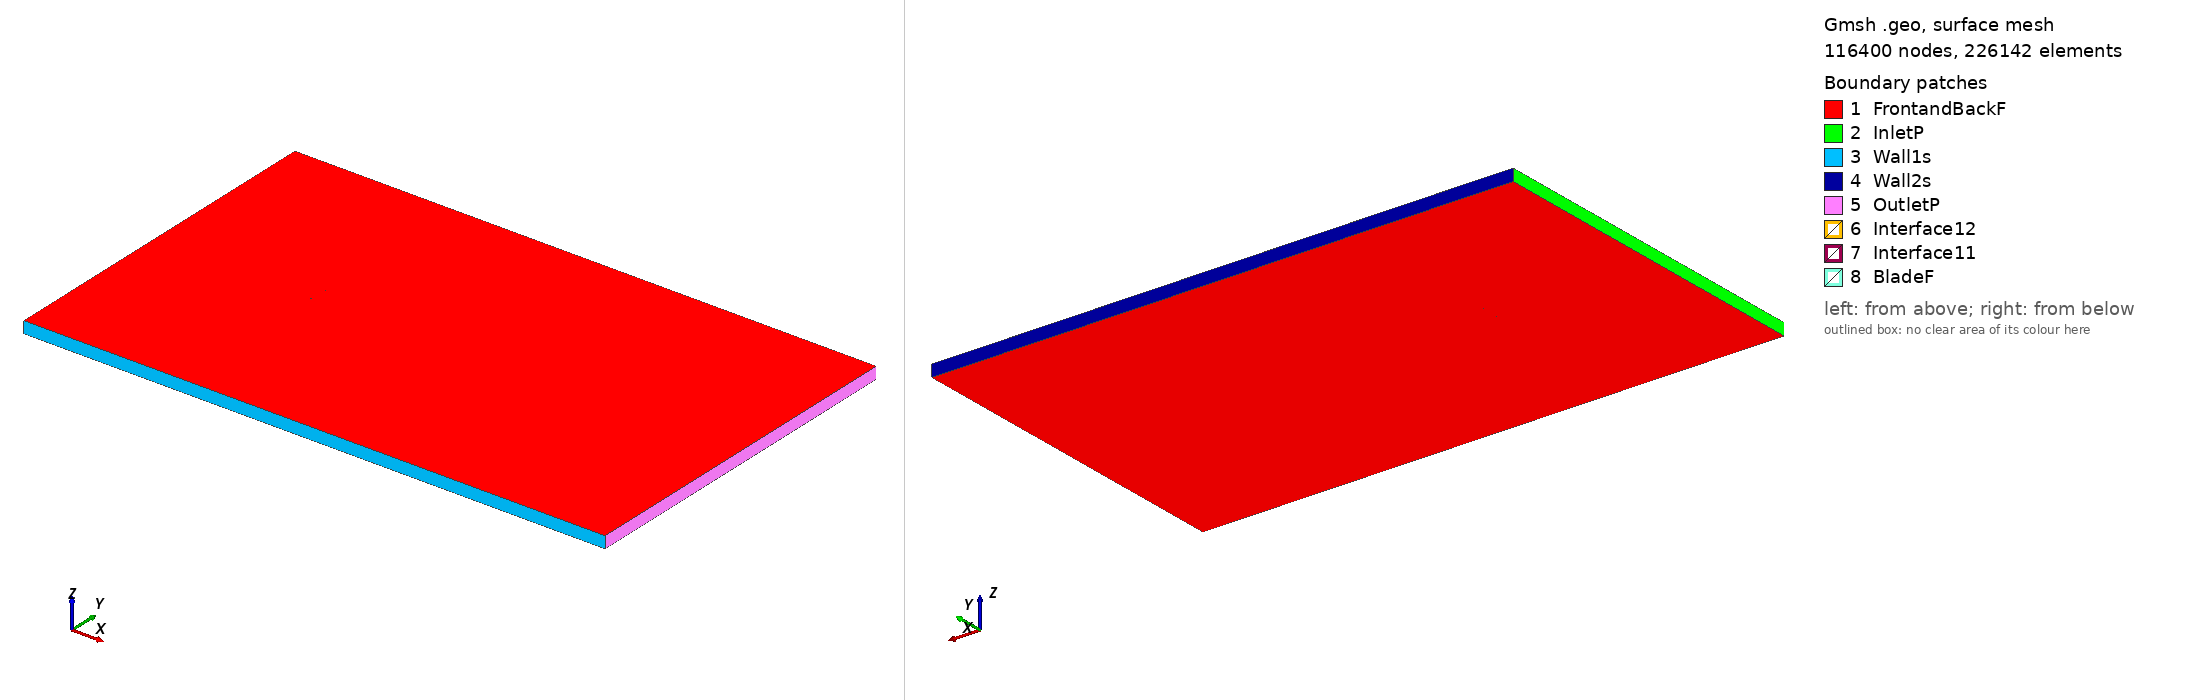

Gmsh geometry script, surface-meshed: 116400 nodes, 226142 surface elements. Boundary patches (legend numbers): 1 FrontandBackF, 2 InletP, 3 Wall1s, 4 Wall2s, 5 OutletP, 6 Interface12, 7 Interface11, 8 BladeF. Left view from above one corner, right view from below the opposite corner. Legend entries are the model's physical surfaces. The drawing asked Gmsh for element sizes between 1% and 20% of the model's largest extent; the script's own settings can give other sizes.

=== e376_tsr_-4.6247_aoa_7.8991.geo (drawn) ===
SetFactory("OpenCASCADE");

Point(1) = {0.077603, 0.736544, 0, 1.0};
Point(2) = {0.067550, 0.739206, 0, 1.0};
Point(3) = {0.053885, 0.742486, 0, 1.0};
Point(4) = {0.040574, 0.745208, 0, 1.0};
Point(5) = {0.027672, 0.747326, 0, 1.0};
Point(6) = {0.015230, 0.748825, 0, 1.0};
Point(7) = {0.003295, 0.749701, 0, 1.0};
Point(8) = {-0.008087, 0.750000, 0, 1.0};
Point(9) = {-0.018843, 0.749796, 0, 1.0};
Point(10) = {-0.028860, 0.749159, 0, 1.0};
Point(11) = {-0.038038, 0.748124, 0, 1.0};
Point(12) = {-0.046299, 0.746751, 0, 1.0};
Point(13) = {-0.053563, 0.745086, 0, 1.0};
Point(14) = {-0.059784, 0.743187, 0, 1.0};
Point(15) = {-0.064910, 0.741128, 0, 1.0};
Point(16) = {-0.068927, 0.738985, 0, 1.0};
Point(17) = {-0.071815, 0.736866, 0, 1.0};
Point(18) = {-0.073595, 0.734887, 0, 1.0};
Point(19) = {-0.074288, 0.733269, 0, 1.0};
Point(20) = {-0.073776, 0.732395, 0, 1.0};
Point(21) = {-0.071803, 0.732382, 0, 1.0};
Point(22) = {-0.068105, 0.733308, 0, 1.0};
Point(23) = {-0.062350, 0.735222, 0, 1.0};
Point(24) = {-0.054206, 0.738020, 0, 1.0};
Point(25) = {-0.043329, 0.741394, 0, 1.0};
Point(26) = {-0.029427, 0.744875, 0, 1.0};
Point(27) = {-0.012304, 0.747499, 0, 1.0};
Point(28) = {0.007228, 0.747887, 0, 1.0};
Point(29) = {0.027312, 0.745875, 0, 1.0};
Point(30) = {0.047007, 0.742414, 0, 1.0};
Point(31) = {0.066163, 0.738173, 0, 1.0};
Point(32) = {0.077441, 0.735376, 0, 1.0};
Point(33) = {-0.077603, -0.736544, 0, 1.0};
Point(34) = {-0.067550, -0.739206, 0, 1.0};
Point(35) = {-0.053885, -0.742486, 0, 1.0};
Point(36) = {-0.040574, -0.745208, 0, 1.0};
Point(37) = {-0.027672, -0.747326, 0, 1.0};
Point(38) = {-0.015230, -0.748825, 0, 1.0};
Point(39) = {-0.003295, -0.749701, 0, 1.0};
Point(40) = {0.008087, -0.750000, 0, 1.0};
Point(41) = {0.018843, -0.749796, 0, 1.0};
Point(42) = {0.028860, -0.749159, 0, 1.0};
Point(43) = {0.038038, -0.748124, 0, 1.0};
Point(44) = {0.046299, -0.746751, 0, 1.0};
Point(45) = {0.053563, -0.745086, 0, 1.0};
Point(46) = {0.059784, -0.743187, 0, 1.0};
Point(47) = {0.064910, -0.741128, 0, 1.0};
Point(48) = {0.068927, -0.738985, 0, 1.0};
Point(49) = {0.071815, -0.736866, 0, 1.0};
Point(50) = {0.073595, -0.734887, 0, 1.0};
Point(51) = {0.074288, -0.733269, 0, 1.0};
Point(52) = {0.073776, -0.732395, 0, 1.0};
Point(53) = {0.071803, -0.732382, 0, 1.0};
Point(54) = {0.068105, -0.733308, 0, 1.0};
Point(55) = {0.062350, -0.735222, 0, 1.0};
Point(56) = {0.054206, -0.738020, 0, 1.0};
Point(57) = {0.043329, -0.741394, 0, 1.0};
Point(58) = {0.029427, -0.744875, 0, 1.0};
Point(59) = {0.012304, -0.747499, 0, 1.0};
Point(60) = {-0.007228, -0.747887, 0, 1.0};
Point(61) = {-0.027312, -0.745875, 0, 1.0};
Point(62) = {-0.047007, -0.742414, 0, 1.0};
Point(63) = {-0.066163, -0.738173, 0, 1.0};
Point(64) = {-0.077441, -0.735376, 0, 1.0};

// Lines: first blade (splines 1-4)
Spline(1) = {1:32};
Spline(2) = {32,1};

// Lines: second blade (splines 5-8)
Spline(3) = {33:64};
Spline(4) = {64,33};

// Outer domain (points 20001-4 and lines)
Point(65) = {-13.50000000, -15.00000000, 0, 1.0};
Point(66) = {-13.50000000, 15.00000000, 0, 1.0};
Point(67) = {36.00000000, 15.00000000, 0, 1.0};
Point(68) = {36.00000000, -15.00000000, 0, 1.0};
Line(11) = {65, 66};
Line(12) = {66, 67};
Line(13) = {67, 68};
Line(14) = {65, 68};

// Interface (between moving and stationary domain) (circles)
Circle(9) = {0, 0, 0, 0.80000000, 0, 2*Pi};
Circle(10) = {0, 0, 0, 0.80000000, 0, 2*Pi};

// Loops collect Lines/Splines/etc (blade1, blade2, domain, first circle)
Line Loop(1) = {1:2};
Line Loop(2) = {3:4};
Line Loop(3) = {11,12,13,-14};
Line Loop(4) = {9};

// BooleanDifference cuts out the circle/interface from the domain
Plane Surface(1) = {3};
Plane Surface(2) = {4};
BooleanDifference{ Surface{1}; Delete;}{ Surface{2}; Delete;}

// This one cuts out the blades from the inner circle/interface
Line Loop(6) = {10};
Plane Surface(5) = {6};
Plane Surface(6) = {1};
Plane Surface(7) = {2};
BooleanDifference{ Surface{5}; Delete;}{ Surface{6,7}; Delete;}

// extrude to 3rd dimension
Extrude {0, 0, 1} {Surface{1}; Surface{5}; Layers{1}; Recombine;}

// Physical Surfaces are the named boundaries (patches)
Physical Surface("Interface11") = {12};
Physical Surface("Interface12") = {10};

// sides of domain
Physical Surface("InletP") = {6};
Physical Surface("OutletP") = {9};

// top and bottom of domain
Physical Surface("Wall1s") = {7};
Physical Surface("Wall2s") = {8};

// Check FrontandBackF by ensuring there is nothing in the 3rd dimension
Physical Surface("FrontandBackF") = {1,11,5,17};
Physical Surface("BladeF") = {13:16};
Physical Volume("Turbine") = {2};
Physical Volume("Farfield") = {1};

// settings for airfoil boundary layer
Field[1] = BoundaryLayer;
Field[1].EdgesList = {1:4};
Field[1].hwall_n = 1e-3;
Field[1].thickness = 1.5e-2;
Field[1].ratio = 1.05;
Field[1].Quads = 1;
BoundaryLayer Field = 1;

// control points for mesh (blade and interface)
// floor((arc length / 1.5mm)/ 2) -> Transfinite Line
Transfinite Line {1,3} = 104 Using Progression 1;
Transfinite Line {2,4} = 2 Using Progression 1;
Transfinite Line {9, 15} = 800 Using Progression 1;

// For more information on gmsh syntax, visit http://gmsh.info/doc/texinfo/gmsh.html
